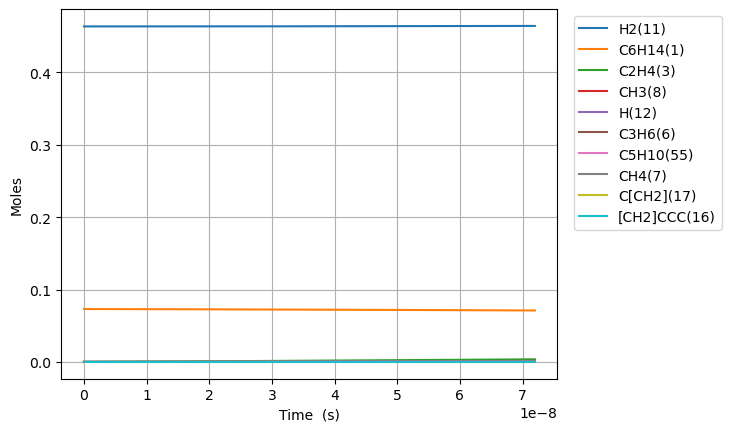

Source data for this figure (header and first rows):
Time (s), Volume (m^3), Ar, He, Ne, N2, C6H14(1), C2H2(2), C2H4(3), C2H6(4), C3H8(5), C3H6(6), CH4(7), CH3(8), CH2(9), C6H6(10), H2(11), H(12), [CH2]CCC(16), C[CH2](17), [CH2]CC(15), C[CH]CCCC(20), CC[CH]CCC(18), C5H10(55)
0.0, 0.1308, 0.4635, 0.0, 0.0, 0.0, 0.07307, 0.0, 0.0, 0.0, 0.0, 0.0, 0.0, 0.0, 0.0, 0.0, 0.4635, 0.0, 0.0, 0.0, 0.0, 0.0, 0.0, 0.0
1.1718786719141509e-20, 0.1308, 0.4635, 0.0, 0.0, 0.0, 0.07307, 0.0, 7.739431668283386e-27, 3.8459504795777068e-31, 6.352041096330494e-32, 1.937268596885137e-28, 5.053434476138391e-41, 5.3822904470108906e-27, 2.5907851371989094e-33, 0.0, 0.4635, 6.716800114665594e-19, 1.416446263769137e-16, 1.416446263800671e-16, 1.3180636995389823e-16, 3.7911721096391926e-19, 2.925581349300901e-19, 2.0067046366474e-29
3.2812602813596224e-20, 0.1308, 0.4635, 0.0, 0.0, 0.0, 0.07307, 0.0, 4.674616727500573e-26, 2.322954089685804e-30, 3.8366328220292223e-31, 1.1701102324721126e-27, 5.999437409847996e-40, 3.25090342986228e-26, 1.5648342228306273e-32, 0.0, 0.4635, 1.8807040344387392e-18, 3.9660495384938343e-16, 3.9660495386843013e-16, 3.6905783585296164e-16, 1.0615281906746312e-18, 8.191627777395824e-19, 1.2120496004361073e-28
7.500023500250566e-20, 0.1308, 0.4635, 0.0, 0.0, 0.0, 0.07307, 0.0, 2.2506267289229206e-25, 1.1184023994924975e-29, 1.8471735505812765e-30, 5.633577079044331e-27, 5.890283224694043e-39, 1.5651700617923205e-25, 7.534003178411723e-32, 0.0, 0.4635, 4.298752089712589e-18, 9.065256087704236e-16, 9.065256088621259e-16, 8.435607675792754e-16, 2.4263501499986854e-18, 1.872372063099888e-18, 5.835497081886805e-28
1.5937549938032452e-19, 0.1308, 0.4635, 0.0, 0.0, 0.0, 0.07307, 0.0, 9.829078216509723e-25, 4.884357109387103e-29, 8.067092189946019e-30, 2.4603311173232214e-26, 5.209888806064611e-38, 6.835508865653216e-25, 3.2902971236611542e-31, 0.0, 0.4635, 9.134848237578248e-18, 1.926366918516907e-15, 1.926366918917394e-15, 1.7925666307446493e-15, 5.155994068257315e-18, 3.978790632785782e-18, 2.5485148870089038e-27
3.2812602813596225e-19, 0.1308, 0.4635, 0.0, 0.0, 0.0, 0.07307, 0.0, 4.103446668534693e-24, 2.0391229445631655e-28, 3.3678521871200124e-29, 1.0271398094196875e-25, 4.379225459430073e-37, 2.853690393159621e-24, 1.3736342792195474e-30, 0.0, 0.4635, 1.8807040682581414e-17, 3.966049537627485e-15, 3.96604953929944e-15, 3.690578355926384e-15, 1.0615281903216659e-17, 8.191627768018702e-18, 1.0639547969704889e-26
6.656270856472377e-19, 0.1308, 0.4635, 0.0, 0.0, 0.0, 0.07307, 0.0, 1.6763918553927007e-23, 8.33048257924881e-28, 1.3758775078054678e-28, 4.196201266103808e-25, 3.590353610975366e-36, 1.1658256384217792e-23, 5.6117442341475986e-30, 0.0, 0.4635, 3.8151426169675135e-17, 8.045414774319086e-15, 8.045414781149566e-15, 7.486601801693807e-15, 2.153385756690368e-17, 1.661730202192907e-17, 4.3466024994800915e-26
1.3406292006697885e-18, 0.1308, 0.4635, 0.0, 0.0, 0.0, 0.07307, 0.0, 6.77624390444866e-23, 3.367314252520384e-27, 5.5615168628051265e-28, 1.6961716409469266e-24, 2.9075614366080653e-35, 4.7124536234461106e-23, 2.2683567416596017e-29, 0.0, 0.4635, 7.684019953221206e-17, 1.6204145241584062e-14, 1.6204145269193954e-14, 1.5078648674844445e-14, 4.3371008869351056e-17, 3.3468650463527914e-17, 1.7569662215966836e-25
2.6906334307148906e-18, 0.1308, 0.4635, 0.0, 0.0, 0.0, 0.07307, 0.0, 2.7246978653090944e-22, 1.3539822517814334e-26, 2.2362614639568873e-27, 6.820231549426637e-24, 2.340258390252311e-34, 1.894856870606453e-22, 9.120962677352259e-29, 0.0, 0.4635, 1.54217755810684e-16, 3.2521606151641146e-14, 3.252160626265929e-14, 3.0262742347608914e-14, 8.704531137453912e-17, 6.717134708183804e-17, 7.064683863550436e-25
5.3906418908050946e-18, 0.1308, 0.4635, 0.0, 0.0, 0.0, 0.07307, 0.0, 1.0927257045345994e-21, 5.43007441965695e-26, 8.96840861362622e-27, 2.735217878807438e-23, 1.8779099641297864e-33, 7.599223504413207e-22, 3.6579139666877874e-28, 0.0, 0.4635, 3.0897290658122e-16, 6.515652787386373e-14, 6.515652831909616e-14, 6.06309293989906e-14, 1.7439391598608853e-16, 1.345767392589081e-16, 2.8332541734649034e-24
1.0790658810985503e-17, 0.1308, 0.4635, 0.0, 0.0, 0.0, 0.07307, 0.0, 4.3766024087423996e-21, 2.1748620849679336e-25, 3.592041303111777e-26, 1.09551382171818e-22, 1.5046131727012293e-32, 3.0436531019200354e-21, 1.4650735348911744e-27, 0.0, 0.4635, 6.184833609766606e-16, 1.3042637092674275e-13, 1.3042637270999478e-13, 1.2136730232516512e-13, 3.4909112361388063e-16, 2.693875193748474e-16, 1.1347794616630077e-23
2.159069265134632e-17, 0.1308, 0.4635, 0.0, 0.0, 0.0, 0.07307, 0.0, 1.751781509857601e-20, 8.705116236684488e-25, 1.4377526026580485e-25, 4.384910183226565e-22, 1.2046053824376865e-31, 1.2182544126180015e-20, 5.8641121547136754e-27, 0.0, 0.4635, 1.237504881185013e-15, 2.609660554662361e-13, 2.609660626038913e-13, 2.428400434711586e-13, 6.984855324882378e-16, 5.390090626539242e-16, 4.542074965156017e-23
4.3190760332067945e-17, 0.1308, 0.4635, 0.0, 0.0, 0.0, 0.07307, 0.0, 7.009407607284607e-20, 3.483180422699423e-24, 5.752882917507354e-25, 1.7545351582182134e-21, 9.640503701887613e-31, 4.874604283937504e-20, 2.346408636507095e-26, 0.0, 0.4635, 2.475550367271585e-15, 5.220454182801641e-13, 5.220454468400818e-13, 4.857855069377252e-13, 1.3972743247120462e-15, 1.0782520814008796e-15, 1.8174214570260663e-22
8.639089569351121e-17, 0.1308, 0.4635, 0.0, 0.0, 0.0, 0.07307, 0.0, 2.8042192815124566e-19, 1.3934990074734662e-23, 2.3015275701167673e-24, 7.019282508868701e-21, 7.713867052106973e-30, 1.95015895560186e-19, 9.387161944624645e-26, 0.0, 0.4635, 4.951651122124045e-15, 1.0442041188477865e-12, 1.0442042331060505e-12, 9.71676358569188e-13, 2.7948518070600477e-15, 2.1567378476500717e-15, 7.270867968913623e-22
1.7279116641639771e-16, 0.1308, 0.4635, 0.0, 0.0, 0.0, 0.07307, 0.0, 1.1217788548390957e-18, 5.57444990284792e-23, 9.20685792710543e-24, 2.807941029747901e-20, 6.171678573595174e-29, 7.801269312652851e-19, 3.755169984713429e-25, 0.0, 0.4635, 9.903891762545019e-15, 2.088521419742107e-12, 2.088521876812327e-12, 1.9434577606255265e-12, 5.590006363357682e-15, 4.31370829517017e-15, 2.9085828579838646e-21
3.455917078621707e-16, 0.1308, 0.4635, 0.0, 0.0, 0.0, 0.07307, 0.0, 4.4872968144323665e-18, 2.2298708700490794e-22, 3.6828917351489943e-23, 1.1232217265492736e-19, 4.937575617082923e-28, 3.120633596416194e-18, 1.5021288017398391e-24, 0.0, 0.4635, 1.9808529566241524e-14, 4.177155620567126e-12, 4.1771574489221426e-12, 3.887019359912603e-12, 1.1180313842360197e-14, 8.627644850301935e-15, 1.1634796610862582e-20
6.911927907537167e-16, 0.1308, 0.4635, 0.0, 0.0, 0.0, 0.07307, 0.0, 1.7949542887243424e-17, 8.919666349954132e-22, 1.4731856311702226e-22, 4.492975199389107e-19, 3.9501516361338005e-27, 1.2482779483182519e-17, 6.008634939290348e-24, 0.0, 0.4635, 3.961843126497541e-14, 8.354422418363299e-12, 8.354429731930083e-12, 7.774137739190323e-12, 2.236092226599996e-14, 1.725550060096947e-14, 4.654006766755911e-20
1.382394956536809e-15, 0.1308, 0.4635, 0.0, 0.0, 0.0, 0.07307, 0.0, 7.179882547751485e-17, 3.5679039532212e-21, 5.892794189176282e-22, 1.7972058683726682e-18, 3.160154625091471e-26, 4.993155493470255e-17, 2.4034764139595536e-23, 0.0, 0.4635, 7.924073902718798e-14, 1.6708949598545093e-11, 1.6708978853093277e-11, 1.5548355220607888e-11, 4.4722112975864405e-14, 3.451114266422232e-14, 1.861616441329434e-19
2.7647992881029935e-15, 0.1308, 0.4635, 0.0, 0.0, 0.0, 0.07307, 0.0, 2.871961510797402e-16, 1.4271697351390447e-20, 2.357123040439481e-21, 7.188840089483508e-18, 2.5281320005844776e-25, 1.997266681685832e-16, 9.613938465066624e-23, 0.0, 0.4635, 1.5849537200564265e-13, 3.341797829730589e-11, 3.341809531596139e-11, 3.109671307527414e-11, 8.944438984630089e-14, 6.902214904081326e-14, 7.446462710537541e-19
4.147203619669178e-15, 0.1308, 0.4635, 0.0, 0.0, 0.0, 0.07307, 0.0, 6.102918357486243e-16, 3.032741539627332e-20, 5.008884236931289e-21, 1.5276278743690173e-17, 7.228877449286309e-25, 4.24418971354052e-16, 2.042962616822839e-22, 0.0, 0.4635, 2.3776002243317713e-13, 5.012698133450332e-11, 5.012722999932372e-11, 4.664499382215416e-11, 1.3416656216781293e-13, 1.0353287766990354e-13, 1.5823697574381147e-18
5.5296079512353624e-15, 0.1308, 0.4635, 0.0, 0.0, 0.0, 0.07307, 0.0, 1.041085478131019e-15, 5.173506397285129e-20, 8.544558673465997e-21, 2.605950873990977e-17, 1.5247787952429915e-24, 7.240080921137125e-16, 3.4850528964497785e-22, 0.0, 0.4635, 3.170346903048418e-13, 6.683595871017673e-11, 6.683638290313277e-11, 6.219319746163061e-11, 1.788886299407685e-13, 1.3804332855390727e-13, 2.6993295319102724e-18
8.29441661436773e-15, 0.1308, 0.4635, 0.0, 0.0, 0.0, 0.07307, 0.0, 2.1554320308904568e-15, 1.0711103271014932e-19, 1.7690384396539374e-20, 5.3952785354808747e-17, 4.1646378025224494e-24, 1.4989634238376097e-15, 7.215352089899428e-22, 0.0, 0.4635, 4.756075363608781e-13, 1.0025385323562015e-10, 1.0025473147287643e-10, 9.328942377541512e-11, 2.6833252011875987e-13, 2.0706357847868996e-13, 5.588591721963413e-18
1.10592252775001e-14, 0.1308, 0.4635, 0.0, 0.0, 0.0, 0.07307, 0.0, 3.665819051336283e-15, 1.821680077825433e-19, 3.0086638426127244e-20, 9.17593394591304e-17, 8.713801966442506e-24, 2.5493379729049926e-15, 1.2271408684233474e-21, 0.0, 0.4635, 6.342172200906558e-13, 1.3367165339481484e-10, 1.336731470453065e-10, 1.2438536654095446e-10, 3.5777602583747775e-13, 2.7608280705578345e-13, 9.50468449185414e-18
1.3824033940632468e-14, 0.1308, 0.4635, 0.0, 0.0, 0.0, 0.07307, 0.0, 5.6005324616368815e-15, 2.7831181470114577e-19, 4.59654652463095e-20, 1.4018717480068801e-16, 1.5863116169916402e-23, 3.8948020515664195e-15, 1.8747912578988698e-21, 0.0, 0.4635, 7.928663727235019e-13, 1.6708935244757782e-10, 1.6709163440601164e-10, 1.5548100550736014e-10, 4.472191196380047e-13, 3.4510094134791713e-13, 1.4520936432405236e-17
1.9353651266897206e-14, 0.1308, 0.4635, 0.0, 0.0, 0.0, 0.07307, 0.0, 1.076957398938199e-14, 5.351847428885714e-19, 8.838939588789476e-20, 2.695732633664665e-16, 4.1883088450973134e-23, 7.489517739320887e-15, 3.605143868476685e-21, 0.0, 0.4635, 1.1102855636813138e-12, 2.33924440884675e-10, 2.3392882899941746e-10, 2.1767135297720733e-10, 6.261040456268466e-13, 4.831338584500325e-13, 2.7922915019680685e-17
3.041288591942668e-14, 0.1308, 0.4635, 0.0, 0.0, 0.0, 0.07307, 0.0, 2.6274217772779252e-14, 1.3056933305148999e-18, 2.156403002361856e-19, 6.57667889851896e-16, 1.619532407921103e-22, 1.827189233151446e-14, 8.795385815928546e-21, 0.0, 0.4635, 1.7456045296801679e-12, 3.6759338667121446e-10, 3.6760409228288213e-10, 3.420483489272042e-10, 9.838688821154439e-13, 7.591863693416185e-13, 6.812173938516077e-17
4.1472120571956155e-14, 0.1308, 0.4635, 0.0, 0.0, 0.0, 0.07307, 0.0, 4.867339117196487e-14, 2.4188486399797426e-18, 3.994756839066715e-19, 1.2183361068740664e-15, 4.019234688038465e-22, 3.3848846063502926e-14, 1.6293622379266327e-20, 0.0, 0.4635, 2.3815648236519805e-12, 5.012606896100818e-10, 5.012805220139245e-10, 4.664204087847882e-10, 1.341627025664748e-12, 1.0352211013900022e-12, 1.2619493826454206e-16
6.35905898770151e-14, 0.1308, 0.4635, 0.0, 0.0, 0.0, 0.07307, 0.0, 1.1414803731063875e-13, 5.6728051271706474e-18, 9.368373239198664e-19, 2.8572028394823233e-15, 1.4597541816173047e-21, 7.93811762553303e-14, 3.821171483516786e-20, 0.0, 0.4635, 3.655408802669275e-12, 7.685903685337909e-10, 7.686368796391404e-10, 7.15149725692376e-10, 2.0571232409648922e-12, 1.5872372513831735e-12, 2.959423397639331e-16
1.0782752848713299e-13, 0.1308, 0.4635, 0.0, 0.0, 0.0, 0.07307, 0.0, 3.2779433282209673e-13, 1.629133258361537e-17, 2.6902391867740097e-18, 8.204800740372913e-15, 7.294236562266804e-21, 2.2795224700250707e-13, 1.0973212199575827e-19, 0.0, 0.4635, 6.21079011219667e-12, 1.3032300195637376e-09, 1.3033635865017115e-09, 1.2125491557604343e-09, 3.488035391959107e-12, 2.6910563394742272e-12, 8.497994097247647e-16
1.963014057073688e-13, 0.1308, 0.4635, 0.0, 0.0, 0.0, 0.07307, 0.0, 1.085814054313151e-12, 5.3971361885438466e-17, 8.911114870394742e-18, 2.7177512876414587e-14, 4.521273844604466e-20, 7.550649035614066e-13, 3.6349338827070723e-19, 0.0, 0.4635, 1.1352324914751969e-11, 2.3724305011518465e-09, 2.3728729591702467e-09, 2.2071112575627273e-09, 6.349538631666899e-12, 4.8978420140647325e-12, 2.8146393774912894e-15
2.847752829276046e-13, 0.1308, 0.4635, 0.0, 0.0, 0.0, 0.07307, 0.0, 2.2847313671864177e-12, 1.1357639204166363e-16, 1.8749977286869567e-17, 5.71845701719378e-14, 1.3293030987284004e-19, 1.5887382640563078e-12, 7.648629805806547e-19, 0.0, 0.4635, 1.653488838406551e-11, 3.4415258958840255e-09, 3.4424569352321613e-09, 3.2013577500747472e-09, 9.210613854304828e-12, 7.1034914511572355e-12, 5.921912251817585e-15
3.732491601478404e-13, 0.1308, 0.4635, 0.0, 0.0, 0.0, 0.07307, 0.0, 3.924445459833419e-12, 1.9510785339163299e-16, 3.220573967461046e-17, 9.822269028185202e-14, 2.911265392030054e-19, 2.728878975109879e-12, 1.3138143208072418e-18, 0.0, 0.4635, 2.175847921706001e-11, 4.510516213768308e-09, 4.512115502710767e-09, 4.195288729225747e-09, 1.2071261152378008e-11, 9.308005254143742e-12, 1.0171056225003393e-14
4.617230373680762e-13, 0.1308, 0.4635, 0.0, 0.0, 0.0, 0.07307, 0.0, 6.004852674123311e-12, 2.985672505072312e-16, 4.927728327416151e-17, 1.5028849426496153e-13, 5.411726371188334e-19, 4.175390927642893e-12, 2.0103201170883707e-18, 0.0, 0.4635, 2.7023096116344182e-11, 5.579401465023911e-09, 5.581848649315675e-09, 5.188904293776138e-09, 1.4931480620989655e-11, 1.151138404512093e-11, 1.556149218929544e-14
6.386707918085478e-13, 0.1308, 0.4635, 0.0, 0.0, 0.0, 0.07307, 0.0, 1.148736306496491e-11, 5.712754685499975e-16, 9.426357435383315e-17, 2.874906504354456e-13, 1.3960204380131233e-18, 7.987172904235938e-12, 3.8458941845922165e-18, 0.0, 0.4635, 3.767540337995791e-11, 7.716856805347972e-09, 7.721538634473414e-09, 7.1751895445389385e-09, 2.0650636421628618e-11, 1.5914738893961884e-11, 2.976409654759041e-14
8.156185462490194e-13, 0.1308, 0.4635, 0.0, 0.0, 0.0, 0.07307, 0.0, 1.8731433347933174e-11, 9.317131927238195e-16, 1.5369989772126657e-16, 4.687639977997886e-13, 2.868766983643585e-18, 1.3023315032472842e-11, 6.2713669734418655e-18, 0.0, 0.4635, 4.8491799936786383e-11, 9.853891998402326e-09, 9.861526792437576e-09, 9.160214292743117e-09, 2.636808201715106e-11, 2.03135609774028e-11, 4.852509030094136e-14
9.92566300689491e-13, 0.1308, 0.4635, 0.0, 0.0, 0.0, 0.07307, 0.0, 2.7736191218167043e-11, 1.3798932174144463e-15, 2.275768352725597e-16, 6.94080088825212e-13, 5.139647632225762e-18, 1.9283008140987715e-11, 9.28650893025017e-18, 0.0, 0.4635, 5.947227503762471e-11, 1.1990507129975531e-08, 1.2001813019806174e-08, 1.1143979369884176e-08, 3.208381820827902e-11, 2.470785553262031e-11, 7.1839599076536e-14
1e-12, 0.1308, 0.4635, 0.0, 0.0, 0.0, 0.07307, 0.0, 2.815301236683127e-11, 1.400642246194104e-15, 2.30996394230862e-16, 7.045093629276829e-13, 5.255127590851118e-18, 1.9572751368181624e-11, 9.426080397609699e-18, 0.0, 0.4635, 5.993716366381844e-11, 1.2080258637721545e-08, 1.2091734468427725e-08, 1.1227291173189667e-08, 3.232390289232191e-11, 2.4892363908025114e-11, 7.29186538926826e-14
1.3464618095704342e-12, 0.1308, 0.4635, 0.0, 0.0, 0.0, 0.07307, 0.0, 5.102437994336804e-11, 2.5395299847354007e-15, 4.1861595831110005e-16, 1.2767299549889088e-12, 1.2776362700635869e-17, 3.546990289252535e-11, 1.7084908257420363e-17, 0.0, 0.4635, 8.192541922983815e-11, 1.6262477542201046e-08, 1.6283279280655656e-08, 1.5107733742152087e-08, 4.351016549117646e-11, 3.348288239315584e-11, 1.3211023814094864e-13
1.7003573184513774e-12, 0.1308, 0.4635, 0.0, 0.0, 0.0, 0.07307, 0.0, 8.13451837549774e-11, 4.050284857866248e-15, 6.673081274924627e-16, 2.0352202767608176e-12, 2.570001410112968e-17, 5.6541600283084656e-11, 2.7239316832344063e-17, 0.0, 0.4635, 1.0503475303948832e-10, 2.0532768705976486e-08, 2.056593661666548e-08, 1.906645909088474e-08, 5.492968446774314e-11, 4.223985992847528e-11, 2.1053836911234418e-13
2.0542528273323206e-12, 0.1308, 0.4635, 0.0, 0.0, 0.0, 0.07307, 0.0, 1.1869190892417e-10, 5.912256220061672e-15, 9.735810978269372e-16, 2.969332784205693e-12, 4.529365620093478e-17, 8.249189193334055e-11, 3.9747972729040205e-17, 0.0, 0.4635, 1.2880019427004095e-10, 2.4801381280683135e-08, 2.4849784233023156e-08, 2.30201617958244e-08, 6.634238129192514e-11, 5.0978828244544474e-11, 3.0708667441622557e-13
2.408148336213264e-12, 0.1308, 0.4635, 0.0, 0.0, 0.0, 0.07307, 0.0, 1.630578747421074e-10, 8.12554231894806e-15, 1.3373627776584618e-15, 4.0788496471351394e-12, 7.293754304011674e-17, 1.1331458205336039e-10, 5.460911722487896e-17, 0.0, 0.4635, 1.5322166096909784e-10, 2.906831592496605e-08, 2.913482133584325e-08, 2.6968848223812574e-08, 7.774826210991108e-11, 5.969982733146742e-11, 4.2171794861948183e-13
3.1159393539751503e-12, 0.1308, 0.4635, 0.0, 0.0, 0.0, 0.07307, 0.0, 2.7282082883989353e-10, 1.3606451743067017e-14, 2.2371642359698756e-15, 6.823225980584964e-12, 1.578915154235927e-16, 1.8955239959534474e-10, 9.138184179027095e-17, 0.0, 0.4635, 2.0403234380734292e-10, 3.759715405815346e-08, 3.770846082400849e-08, 3.4851197690795006e-08, 1.005396003184256e-10, 7.708807738866642e-11, 7.0508097318145e-13
3.823730371737037e-12, 0.1308, 0.4635, 0.0, 0.0, 0.0, 0.07307, 0.0, 4.105806917434735e-10, 2.0493798837397678e-14, 3.366136999627516e-15, 1.0266609904294885e-11, 2.9158300242727846e-16, 2.85205581110212e-10, 1.375434405318359e-16, 0.0, 0.4635, 2.574661486707647e-10, 4.611928837611512e-08, 4.628684872911836e-08, 4.2713558330121575e-08, 1.2330374825912306e-10, 9.440492875384624e-11, 1.06033106097831e-12
4.531521389498923e-12, 0.1308, 0.4635, 0.0, 0.0, 0.0, 0.07307, 0.0, 5.762842176438025e-10, 2.878836856684116e-14, 4.723706930434105e-15, 1.4407265812527773e-11, 4.850090196725404e-16, 4.0022476317182457e-10, 1.930798886318951e-16, 0.0, 0.4635, 3.1352242529331387e-10, 5.463472414699551e-08, 5.4869978702647255e-08, 5.055598086926143e-08, 1.4604075506178e-10, 1.116506988614794e-10, 1.487173030291236e-12
5.23931240726081e-12, 0.1308, 0.4635, 0.0, 0.0, 0.0, 0.07307, 0.0, 7.698782866953757e-10, 3.849094493208322e-14, 6.309301450991277e-15, 1.924346244538714e-11, 7.491388562459405e-16, 5.345607072341744e-10, 2.579771909153541e-16, 0.0, 0.4635, 3.722005262925707e-10, 6.314346663511538e-08, 6.345784440128723e-08, 5.837851590792042e-08, 1.6875066980655425e-10, 1.2882570380097743e-10, 1.9853130190986636e-12
5.947103425022696e-12, 0.1308, 0.4635, 0.0, 0.0, 0.0, 0.07307, 0.0, 9.91309908595033e-10, 4.960231090948603e-14, 8.122349581639175e-15, 2.4773473003663053e-11, 1.09491335038657e-15, 6.881643028837477e-10, 3.3222138282067516e-16, 0.0, 0.4635, 4.3349980720179066e-10, 7.164552110054871e-08, 7.20504394874538e-08, 6.618121391469258e-08, 1.914335415200961e-10, 1.459302583019544e-10, 2.5544584981745816e-12
7.362685460546469e-12, 0.1308, 0.4635, 0.0, 0.0, 0.0, 0.07307, 0.0, 1.5174744574170633e-09, 7.605453876988917e-14, 1.2428530243345821e-14, 3.790804961880496e-11, 2.0750262521252583e-15, 1.0529786081256127e-09, 5.08694720965879e-16, 0.0, 0.4635, 5.639593445099186e-10, 8.862958698347472e-08, 8.924979249917765e-08, 8.172730009211771e-08, 2.3671835170664517e-10, 1.7992926855958146e-10, 3.9046020304974e-12
8.778267496070242e-12, 0.1308, 0.4635, 0.0, 0.0, 0.0, 0.07307, 0.0, 2.15435649203846e-09, 1.0815129570831866e-13, 1.763771251874094e-14, 5.3797269072203915e-11, 3.512314429358341e-15, 1.494277317631813e-09, 7.223887895158388e-16, 0.0, 0.4635, 7.048959387399208e-10, 1.0558696379218042e-07, 1.0646798715053156e-07, 9.71946405695016e-08, 2.8189557677444693e-10, 2.136502208102406e-10, 5.535289523656235e-12
1e-11, 0.1308, 0.4635, 0.0, 0.0, 0.0, 0.07307, 0.0, 2.7927153742858425e-09, 1.4039552001964767e-13, 2.2856071346556974e-14, 6.971478229646583e-11, 5.186731251882085e-15, 1.9363375424677227e-09, 9.366589565431598e-16, 0.0, 0.4635, 8.349520279190115e-10, 1.2020077573350757e-07, 1.2134343483956433e-07, 1.1048088379289715e-07, 3.208000459917066e-10, 2.4253177874712837e-10, 7.166458760636199e-12
1.0193849531594015e-11, 0.1308, 0.4635, 0.0, 0.0, 0.0, 0.07307, 0.0, 2.9015366666623297e-09, 1.4589880919198102e-13, 2.3745384993850164e-14, 7.242747455084586e-11, 5.4932996329270514e-15, 2.0116720740684922e-09, 9.731929538909783e-16, 0.0, 0.4635, 8.563045368830622e-10, 1.2251769345635823e-07, 1.2370497294416945e-07, 1.1258363446415429e-07, 3.2696560703357243e-10, 2.470955850950328e-10, 7.444227589825653e-12
1.1609431567117788e-11, 0.1308, 0.4635, 0.0, 0.0, 0.0, 0.07307, 0.0, 3.7585976262132815e-09, 1.893032908517392e-13, 3.074706079726363e-14, 9.378507779316125e-11, 8.104066481808017e-15, 2.6047764888253167e-09, 1.2609970500975286e-15, 0.0, 0.4635, 1.0181801305468864e-09, 1.3942181784011805e-07, 1.4096069947120036e-07, 1.278946788786997e-07, 3.719288319636425e-10, 2.8026781075446996e-10, 9.629143132265538e-12
1.4440595638165334e-11, 0.1308, 0.4635, 0.0, 0.0, 0.0, 0.07307, 0.0, 5.800702350483173e-09, 2.9310792636643524e-13, 4.741459654618136e-14, 1.4462846440827145e-10, 1.5557116529500823e-14, 4.016578498824451e-09, 1.9471667160571452e-15, 0.0, 0.4635, 1.3733124914613721e-09, 1.7315041789596563e-07, 1.7552817353072943e-07, 1.5828449768960176e-07, 4.615364196095882e-10, 3.4580254148781924e-10, 1.4817914311906255e-11
1.727175970921288e-11, 0.1308, 0.4635, 0.0, 0.0, 0.0, 0.07307, 0.0, 8.277371325922386e-09, 4.1961457944287727e-13, 6.760491155445657e-14, 2.0622008299176693e-10, 2.6551469494305502e-14, 5.72663129569111e-09, 2.780025816730108e-15, 0.0, 0.4635, 1.770253836647558e-09, 2.0677309756285083e-07, 2.1017000782439534e-07, 1.88367233851896e-07, 5.507214389368327e-10, 4.102735996514116e-10, 2.108381829884901e-11
2.0102923780260425e-11, 0.1308, 0.4635, 0.0, 0.0, 0.0, 0.07307, 0.0, 1.1185336578385653e-08, 5.688723750987669e-13, 9.12829839027478e-14, 2.784536675172458e-10, 4.1760246279491516e-14, 7.731913831983486e-09, 3.758709801594958e-15, 0.0, 0.4635, 2.20896567928406e-09, 2.4029018939659437e-07, 2.4488580225972877e-07, 2.1814599248285264e-07, 6.394869758665026e-10, 4.736998500721153e-10, 2.8409385775504623e-11
2.293408785130797e-11, 0.1308, 0.4635, 0.0, 0.0, 0.0, 0.07307, 0.0, 1.4521361191342953e-08, 7.409301872127739e-13, 1.1841417397488344e-13, 3.612240211950629e-10, 6.184975289975129e-14, 1.0029435753807402e-08, 4.882361470731045e-15, 0.0, 0.4635, 2.6894102210758293e-09, 2.7370202490844554e-07, 2.7967515815266566e-07, 2.476238472834153e-07, 7.278361030296185e-10, 5.360998412069208e-10, 3.677745753297612e-11
2.5765251922355517e-11, 0.1308, 0.4635, 0.0, 0.0, 0.0, 0.07307, 0.0, 1.8282238983691282e-08, 9.358366397291167e-13, 1.4896422029431603e-13, 4.544270052972694e-10, 8.747955283332054e-14, 1.2616237075355333e-08, 6.150130901586085e-15, 0.0, 0.4635, 3.2115503425277742e-09, 3.070089345686386e-07, 3.1453767822261535e-07, 2.7680384086925004e-07, 8.157718797917862e-10, 5.974918106327945e-10, 4.617117908958144e-11
2.8596415993403063e-11, 0.1308, 0.4635, 0.0, 0.0, 0.0, 0.07307, 0.0, 2.2464794198129305e-08, 1.1536401078363145e-12, 1.8289923550089358e-13, 5.579595283498007e-10, 1.193025369772599e-13, 1.5489387864233323e-08, 7.56117537810338e-15, 0.0, 0.4635, 3.775349593568407e-09, 3.4021124780992345e-07, 3.494729665875696e-07, 3.05688985090875e-07, 9.032973522791303e-10, 6.578936902996312e-10, 5.657399554177923e-11
3.4258744135498154e-11, 0.1308, 0.4635, 0.0, 0.0, 0.0, 0.07307, 0.0, 3.208238425669375e-08, 1.6581303541282493e-12, 2.607904714145672e-13, 7.956060017871803e-10, 2.041066463140085e-13, 2.2083166637472423e-08, 1.0809754244130784e-14, 0.0, 0.4635, 5.027782978993409e-09, 4.063033975978946e-07, 4.195602716415763e-07, 3.625866207920859e-07, 1.077129502871718e-09, 7.757974091296085e-10, 8.034216287601327e-11
3.9921072277593246e-11, 0.1308, 0.4635, 0.0, 0.0, 0.0, 0.07307, 0.0, 4.33493224346664e-08, 2.2547829943333434e-12, 3.518241185729086e-13, 1.073359261054693e-09, 3.213543052997762e-13, 2.9787922218172632e-08, 1.4621497890933373e-14, 0.0, 0.4635, 6.446431822145368e-09, 4.7198108910794154e-07, 4.899339340589504e-07, 4.1834024555200096e-07, 1.24935665993676e-09, 8.899485317074733e-10, 1.0795532469492987e-10
4.558340041968834e-11, 0.1308, 0.4635, 0.0, 0.0, 0.0, 0.07307, 0.0, 5.624126757051276e-08, 2.9439761866041044e-12, 4.557421542462451e-13, 1.3904312222745347e-09, 4.760352458175547e-13, 3.8581266405325156e-08, 1.8989917124258513e-14, 0.0, 0.4635, 8.031027704059629e-09, 5.372469207824041e-07, 5.605908366741646e-07, 4.729728778288006e-07, 1.420002718333049e-09, 1.0004800202667442e-09, 1.3929132745258925e-10
... 326 more rows
